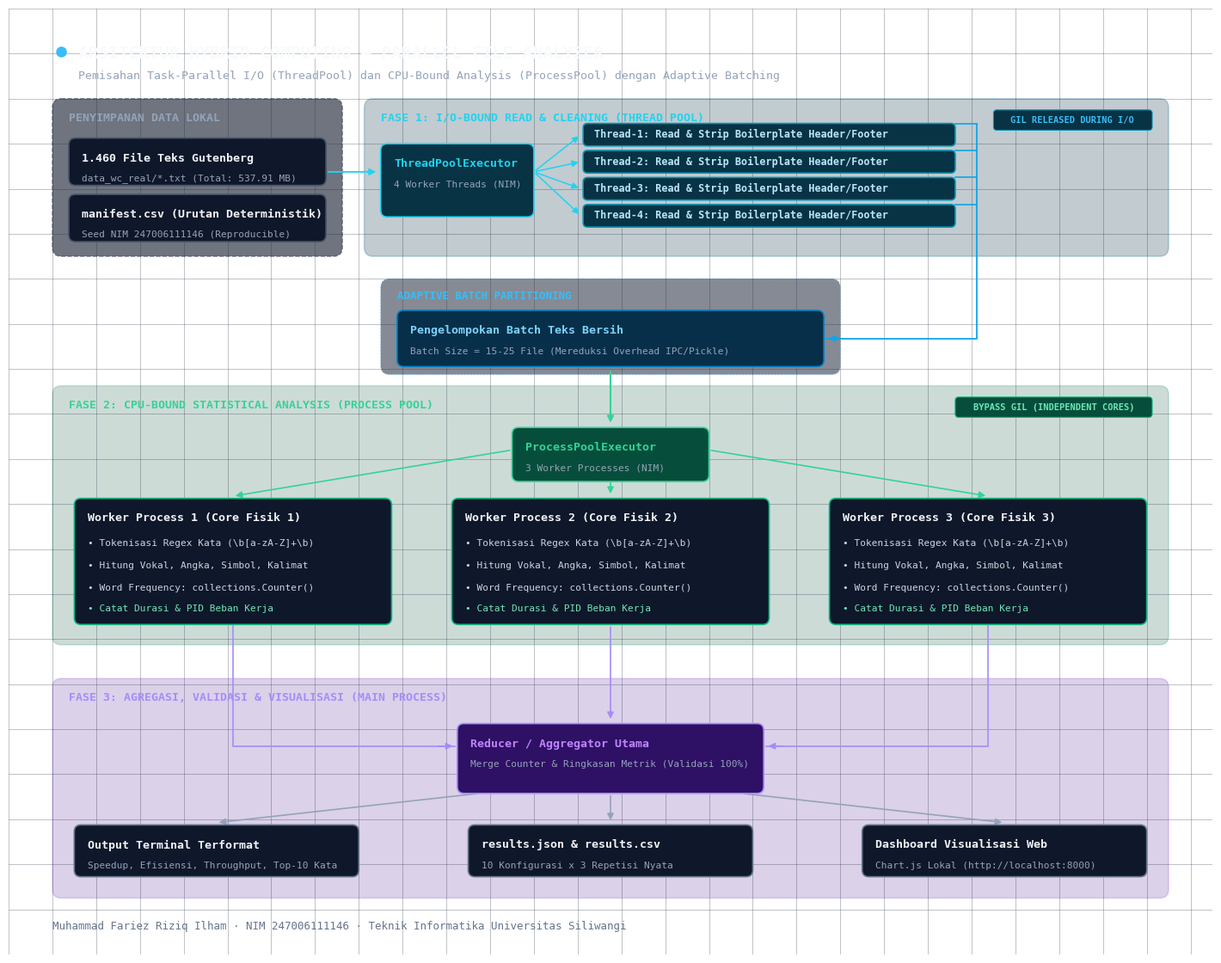

The script that saved this image:
"""
Script perbaikan perutean panah dan layout diagram arsitektur.
Memperbaiki:
1. Jalur panah Thread ke Batching menggunakan bus vertikal rapi (tidak memutar semrawut).
2. Spacing dan posisi judul Fase 3 agar tidak tertabrak panah diagonal Worker 1.
3. Posisi teks Adaptive Batch Partitioning yang terisolasi rapi di dalam batas kontainernya.
"""

import matplotlib
matplotlib.use("Agg")
import matplotlib.pyplot as plt
from matplotlib.patches import FancyBboxPatch

def render_polished_diagram(output_path="arsitektur_hybrid.png"):
    fig = plt.figure(figsize=(14, 11), dpi=300)
    ax = fig.add_axes([0, 0, 1, 1])
    ax.set_facecolor("#020617")
    ax.set_xlim(0, 1100)
    ax.set_ylim(840, 0)  # Invert Y so 0 is top
    ax.axis("off")

    # Grid background
    for x in range(0, 1100, 40):
        ax.axvline(x, color="#1e293b", linewidth=0.4, alpha=0.5)
    for y in range(0, 840, 40):
        ax.axhline(y, color="#1e293b", linewidth=0.4, alpha=0.5)

    # Title & Subtitle
    ax.plot(48, 38, "o", color="#38bdf8", markersize=8)
    ax.text(64, 40, "ARSITEKTUR HYBRID COMPUTING — PARALLEL FILE ANALYZER", 
            fontfamily="monospace", fontsize=14, fontweight="bold", color="#f8fafc", va="center")
    ax.text(64, 60, "Pemisahan Task-Parallel I/O (ThreadPool) dan CPU-Bound Analysis (ProcessPool) dengan Adaptive Batching", 
            fontfamily="monospace", fontsize=9.5, color="#94a3b8", va="center")

    # Helper: draw fancy box
    def draw_box(x, y, w, h, title, desc="", fill_color="#0f172a", border_color="#334155", title_color="#f1f5f9", rx=6):
        box = FancyBboxPatch((x, y), w, h, boxstyle=f"round,pad=0,rounding_size={rx}",
                             linewidth=1.2, edgecolor=border_color, facecolor=fill_color, zorder=3)
        ax.add_patch(box)
        if title and desc:
            ax.text(x + 12, y + 18, title, fontfamily="monospace", fontsize=9.5, fontweight="bold", color=title_color, va="center", zorder=4)
            ax.text(x + 12, y + 36, desc, fontfamily="monospace", fontsize=8, color="#94a3b8", va="center", zorder=4)
        elif title:
            ax.text(x + 10, y + h/2, title, fontfamily="monospace", fontsize=8.5, fontweight="bold", color=title_color, va="center", zorder=4)

    # Helper: draw arrow
    def draw_arrow(x1, y1, x2, y2, color="#38bdf8", width=1.4):
        ax.annotate("", xy=(x2, y2), xytext=(x1, y1),
                    arrowprops=dict(arrowstyle="-|>", color=color, lw=width, mutation_scale=11), zorder=2)

    # ================= REGIONS =================
    # Storage Region
    r_storage = FancyBboxPatch((40, 80), 265, 140, boxstyle="round,pad=0,rounding_size=8",
                               linewidth=1, edgecolor="#334155", linestyle="--", facecolor="#0f172a", alpha=0.6, zorder=1)
    ax.add_patch(r_storage)
    ax.text(55, 100, "PENYIMPANAN DATA LOKAL", fontfamily="monospace", fontsize=9.5, fontweight="bold", color="#94a3b8", zorder=2)

    # Phase 1: I/O Region
    r_io = FancyBboxPatch((325, 80), 735, 140, boxstyle="round,pad=0,rounding_size=8",
                          linewidth=1.2, edgecolor="#0e7490", facecolor="#083344", alpha=0.25, zorder=1)
    ax.add_patch(r_io)
    ax.text(340, 100, "FASE 1: I/O-BOUND READ & CLEANING (THREAD POOL)", fontfamily="monospace", fontsize=9.5, fontweight="bold", color="#22d3ee", zorder=2)
    # Badge GIL
    b_gil = FancyBboxPatch((900, 90), 145, 18, boxstyle="round,pad=0,rounding_size=3",
                           linewidth=0.8, edgecolor="#0891b2", facecolor="#083344", zorder=3)
    ax.add_patch(b_gil)
    ax.text(972, 99, "GIL RELEASED DURING I/O", fontfamily="monospace", fontsize=7.5, fontweight="bold", color="#38bdf8", ha="center", va="center", zorder=4)

    # Adaptive Batching Region (Spaced out nicely between Phase 1 and Phase 2)
    r_batch = FancyBboxPatch((340, 240), 420, 85, boxstyle="round,pad=0,rounding_size=8",
                             linewidth=1, edgecolor="#38bdf8", linestyle=":", facecolor="#0f172a", alpha=0.5, zorder=1)
    ax.add_patch(r_batch)
    ax.text(355, 258, "ADAPTIVE BATCH PARTITIONING", fontfamily="monospace", fontsize=9, fontweight="bold", color="#38bdf8", zorder=2)

    # Phase 2: CPU Region
    r_cpu = FancyBboxPatch((40, 335), 1020, 230, boxstyle="round,pad=0,rounding_size=8",
                           linewidth=1.2, edgecolor="#059669", facecolor="#064e3b", alpha=0.2, zorder=1)
    ax.add_patch(r_cpu)
    ax.text(55, 355, "FASE 2: CPU-BOUND STATISTICAL ANALYSIS (PROCESS POOL)", fontfamily="monospace", fontsize=9.5, fontweight="bold", color="#34d399", zorder=2)
    # Badge BYPASS GIL
    b_core = FancyBboxPatch((865, 345), 180, 18, boxstyle="round,pad=0,rounding_size=3",
                            linewidth=0.8, edgecolor="#10b981", facecolor="#064e3b", zorder=3)
    ax.add_patch(b_core)
    ax.text(955, 354, "BYPASS GIL (INDEPENDENT CORES)", fontfamily="monospace", fontsize=7.5, fontweight="bold", color="#6ee7b7", ha="center", va="center", zorder=4)

    # Phase 3: Reduce Region (Shifted down so title is never overlapped)
    r_red = FancyBboxPatch((40, 595), 1020, 195, boxstyle="round,pad=0,rounding_size=8",
                           linewidth=1.2, edgecolor="#7c3aed", facecolor="#4c1d95", alpha=0.2, zorder=1)
    ax.add_patch(r_red)
    ax.text(55, 615, "FASE 3: AGREGASI, VALIDASI & VISUALISASI (MAIN PROCESS)", fontfamily="monospace", fontsize=9.5, fontweight="bold", color="#a78bfa", zorder=2)

    # ================= COMPONENT CARDS =================
    # Storage Cards
    draw_box(55, 115, 235, 42, "1.460 File Teks Gutenberg", "data_wc_real/*.txt (Total: 537.91 MB)", fill_color="#0f172a", border_color="#475569")
    draw_box(55, 165, 235, 42, "manifest.csv (Urutan Deterministik)", "Seed NIM 247006111146 (Reproducible)", fill_color="#0f172a", border_color="#475569")

    # ThreadPool Card
    draw_box(340, 120, 140, 65, "ThreadPoolExecutor", "4 Worker Threads (NIM)", fill_color="#083344", border_color="#22d3ee", title_color="#22d3ee")

    # 4 Threads Cards
    for i in range(1, 5):
        draw_box(525, 78 + i*24, 340, 20, f"Thread-{i}: Read & Strip Boilerplate Header/Footer", fill_color="#083344", border_color="#0891b2", title_color="#bae6fd", rx=4)

    # Adaptive Batching Inner Card (Tinggikan agar muat deskripsi tanpa tertabrak panah keluar)
    # Card dari y=268 s.d. y=318 (h=50), teks di y=284 & y=302
    draw_box(355, 268, 390, 50, "Pengelompokan Batch Teks Bersih", "Batch Size = 15-25 File (Mereduksi Overhead IPC/Pickle)", fill_color="#082f49", border_color="#0284c7", title_color="#7dd3fc")

    # ProcessPool Card (Mulai di y=372)
    draw_box(460, 372, 180, 48, "ProcessPoolExecutor", "3 Worker Processes (NIM)", fill_color="#064e3b", border_color="#34d399", title_color="#34d399")

    # 3 Workers Cards
    def draw_worker(x, title):
        b = FancyBboxPatch((x, 435), 290, 112, boxstyle="round,pad=0,rounding_size=6",
                           linewidth=1.2, edgecolor="#10b981", facecolor="#0f172a", zorder=3)
        ax.add_patch(b)
        ax.text(x + 12, 455, title, fontfamily="monospace", fontsize=9.5, fontweight="bold", color="#f1f5f9", zorder=4)
        ax.text(x + 12, 477, "• Tokenisasi Regex Kata (\\b[a-zA-Z]+\\b)", fontfamily="monospace", fontsize=8, color="#cbd5e1", zorder=4)
        ax.text(x + 12, 497, "• Hitung Vokal, Angka, Simbol, Kalimat", fontfamily="monospace", fontsize=8, color="#cbd5e1", zorder=4)
        ax.text(x + 12, 517, "• Word Frequency: collections.Counter()", fontfamily="monospace", fontsize=8, color="#cbd5e1", zorder=4)
        ax.text(x + 12, 535, "• Catat Durasi & PID Beban Kerja", fontfamily="monospace", fontsize=8, color="#6ee7b7", zorder=4)

    draw_worker(60, "Worker Process 1 (Core Fisik 1)")
    draw_worker(405, "Worker Process 2 (Core Fisik 2)")
    draw_worker(750, "Worker Process 3 (Core Fisik 3)")

    # Reducer Card (Main Process)
    draw_box(410, 635, 280, 62, "Reducer / Aggregator Utama", "Merge Counter & Ringkasan Metrik (Validasi 100%)", fill_color="#2e1065", border_color="#a78bfa", title_color="#c084fc")

    # Output Cards
    draw_box(60, 725, 260, 46, "Output Terminal Terformat", "Speedup, Efisiensi, Throughput, Top-10 Kata", fill_color="#0f172a", border_color="#64748b")
    draw_box(420, 725, 260, 46, "results.json & results.csv", "10 Konfigurasi x 3 Repetisi Nyata", fill_color="#0f172a", border_color="#64748b")
    draw_box(780, 725, 260, 46, "Dashboard Visualisasi Web", "Chart.js Lokal (http://localhost:8000)", fill_color="#0f172a", border_color="#64748b")

    # Footer
    ax.text(40, 815, "Muhammad Fariez Riziq Ilham · NIM 247006111146 · Teknik Informatika Universitas Siliwangi",
            fontfamily="monospace", fontsize=9, color="#64748b", va="center")

    # ================= POLISHED ARROWS =================
    # 1. Storage to ThreadPool
    draw_arrow(290, 145, 338, 145, color="#22d3ee")

    # 2. ThreadPool to 4 Threads (Fan-out)
    for i in range(1, 5):
        draw_arrow(480, 145, 523, 78 + i*24 + 10, color="#22d3ee", width=1.1)

    # 3. Clean Thread Collection Bus into Batching
    # Vertical Collector Bus at x=885
    ax.plot([865, 885], [102, 102], color="#0ea5e9", lw=1.2, zorder=2)
    ax.plot([865, 885], [126, 126], color="#0ea5e9", lw=1.2, zorder=2)
    ax.plot([865, 885], [150, 150], color="#0ea5e9", lw=1.2, zorder=2)
    ax.plot([865, 885], [174, 174], color="#0ea5e9", lw=1.2, zorder=2)
    # Downward collector line into batch box (y=293 adalah garis tengah vertikal card batch)
    ax.plot([885, 885, 747], [102, 293, 293], color="#0ea5e9", lw=1.3, zorder=2)
    draw_arrow(760, 293, 747, 293, color="#0ea5e9", width=1.3)

    # 4. Batching to ProcessPoolExecutor (Mulai dari batas bawah box y=320 menuju puncak ProcessPool y=370)
    draw_arrow(550, 320, 550, 370, color="#34d399", width=1.5)

    # 5. ProcessPool to 3 Worker Processes (Fan-out)
    draw_arrow(460, 392, 205, 433, color="#34d399", width=1.2)
    draw_arrow(550, 416, 550, 433, color="#34d399", width=1.2)
    draw_arrow(640, 392, 895, 433, color="#34d399", width=1.2)

    # 6. Workers down to Reducer (Routing cleanly below title area)
    # Worker 1: down then right to left of Reducer
    ax.plot([205, 205, 408], [547, 655, 655], color="#a78bfa", lw=1.2, zorder=2)
    draw_arrow(390, 655, 408, 655, color="#a78bfa", width=1.2)

    # Worker 2: straight down
    draw_arrow(550, 547, 550, 633, color="#a78bfa", width=1.2)

    # Worker 3: down then left to right of Reducer
    ax.plot([895, 895, 692], [547, 655, 655], color="#a78bfa", lw=1.2, zorder=2)
    draw_arrow(710, 655, 692, 655, color="#a78bfa", width=1.2)

    # 7. Reducer to Outputs
    draw_arrow(430, 697, 190, 723, color="#94a3b8", width=1.2)
    draw_arrow(550, 697, 550, 723, color="#94a3b8", width=1.2)
    draw_arrow(670, 697, 910, 723, color="#94a3b8", width=1.2)

    plt.savefig(output_path, facecolor="#020617", edgecolor="none", bbox_inches="tight")
    plt.close()
    print(f"Diagram arsitektur rapi berhasil disimpan ke: {output_path}")

if __name__ == "__main__":
    render_polished_diagram("arsitektur_hybrid.png")
